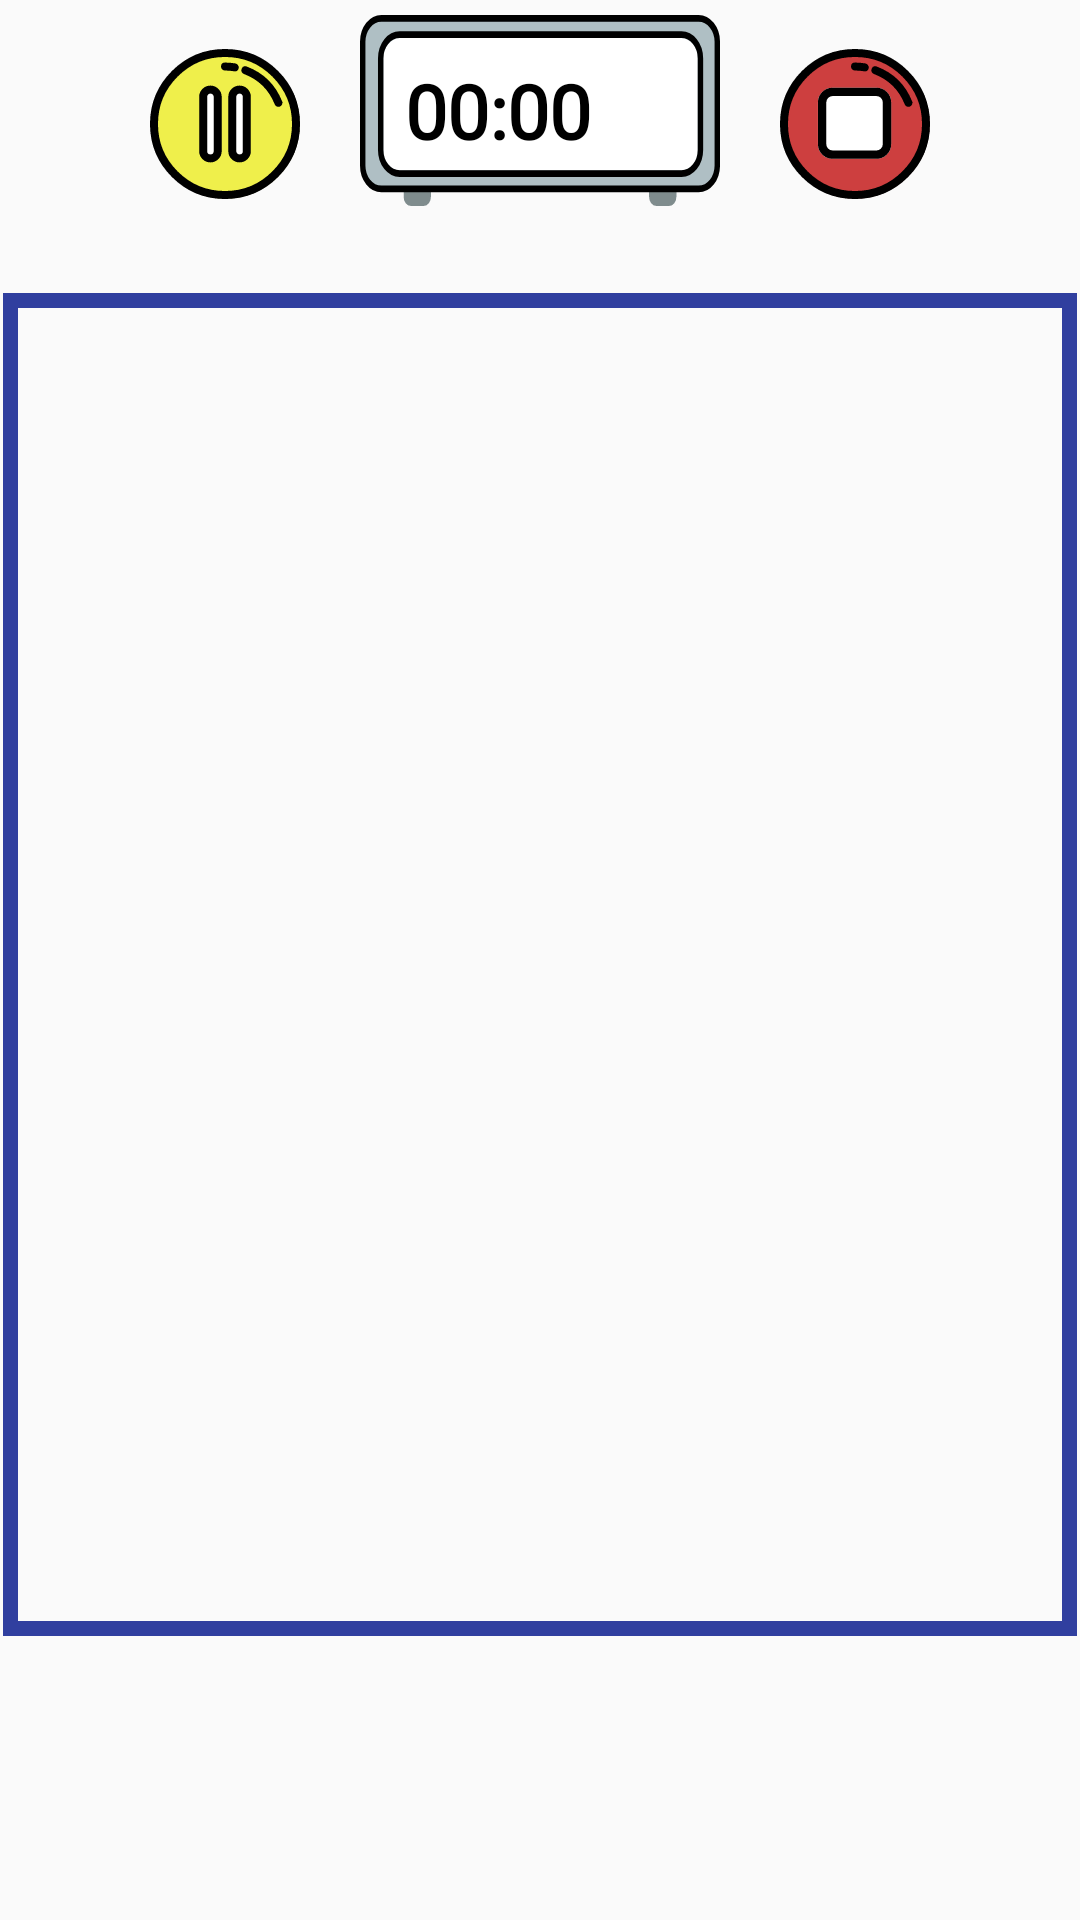

Here is an Android app screen rendered from its layout file. Give the layout XML and the strings, colors and styles it references.
<!-- AndroidManifest.xml: application theme Theme.Puzzeling -->
<!-- res/layout/activity_puzzle.xml -->
<?xml version="1.0" encoding="UTF-8"?>
    <androidx.constraintlayout.widget.ConstraintLayout tools:context=".PuzzleActivity" android:background="@drawable/aaaaa" android:orientation="vertical" android:layout_height="match_parent" android:layout_width="match_parent" xmlns:tools="http://schemas.android.com/tools" xmlns:app="http://schemas.android.com/apk/res-auto" xmlns:android="http://schemas.android.com/apk/res/android">


    <RelativeLayout android:layout_height="match_parent" android:layout_width="match_parent" app:layout_constraintVertical_bias="1.0" app:layout_constraintTop_toTopOf="parent" app:layout_constraintRight_toRightOf="parent" app:layout_constraintLeft_toLeftOf="parent" app:layout_constraintHorizontal_bias="0.0" app:layout_constraintBottom_toBottomOf="parent" android:id="@+id/layout">

    



    <LinearLayout android:orientation="horizontal" android:layout_height="wrap_content" android:layout_width="match_parent" android:id="@+id/timer_layout" android:gravity="center_horizontal" android:layout_marginBottom="5dp" android:layout_marginTop="5dp" android:layout_alignParentTop="true">

    <Button android:background="@drawable/ic_pause_button" android:layout_height="50dp" android:layout_width="50dp" android:onClick="pauseChronometer" android:layout_marginEnd="20dp" android:foreground="?android:attr/selectableItemBackground"/>

    <Chronometer android:background="@drawable/ic_clock_without_up" android:layout_height="wrap_content" android:layout_width="120dp" android:id="@+id/chronometer" android:layout_marginEnd="20dp" android:textStyle="bold" android:textSize="25sp" android:textColor="@color/black" android:padding="15dp" android:fontFamily="@font/font2"/>

    <Button android:background="@drawable/ic_stop_button" android:layout_height="50dp" android:layout_width="50dp" android:onClick="resetChronometer" android:foreground="?android:attr/selectableItemBackground"/>

</LinearLayout>

</RelativeLayout>

    <ImageView android:background="@drawable/frame_puzzle" android:layout_height="0dp" android:layout_width="0dp" app:layout_constraintTop_toTopOf="@id/imageView" app:layout_constraintRight_toRightOf="parent" app:layout_constraintLeft_toLeftOf="parent" android:layout_marginTop="1dp" android:layout_marginEnd="1dp" app:layout_constraintStart_toStartOf="parent" app:layout_constraintEnd_toEndOf="parent" app:layout_constraintDimensionRatio="H,4:5" android:alpha="1.0" android:layout_marginStart="1dp"/>

    <ImageView android:layout_height="0dp" android:layout_width="0dp" app:layout_constraintTop_toTopOf="parent" app:layout_constraintRight_toRightOf="parent" app:layout_constraintLeft_toLeftOf="parent" app:layout_constraintBottom_toBottomOf="parent" android:id="@+id/imageView" android:layout_marginTop="1dp" android:layout_marginEnd="1dp" app:layout_constraintStart_toStartOf="parent" app:layout_constraintEnd_toEndOf="parent" app:layout_constraintDimensionRatio="H,4:5" android:alpha="0.2" android:layout_marginStart="1dp" app:srcCompat="@drawable/aaaaa" android:visibility="invisible" android:scaleType="centerCrop"> </ImageView>

</androidx.constraintlayout.widget.ConstraintLayout>
<!-- resources referenced by this layout -->
<resources>
  <color name="black">#FF000000</color>
  <!-- drawable frame_puzzle (drawable) -->
  <?xml version="1.0" encoding="utf-8"?>
  <shape xmlns:android="http://schemas.android.com/apk/res/android">
      <stroke
          android:width="5dp"
          android:color="#303F9F" />
  </shape>
  <!-- drawable ic_clock_without_up (drawable) -->
  <vector xmlns:android="http://schemas.android.com/apk/res/android"
      android:width="132.852dp"
      android:height="56.361dp"
      android:viewportWidth="132.852"
      android:viewportHeight="56.361">
    <path
        android:pathData="M23.471,56.36L18.794,56.36A2.694,2.694 0,0 1,16.1 53.666v-4.677a2.694,2.694 0,0 1,2.695 -2.695h4.677a2.694,2.694 0,0 1,2.694 2.695v4.677A2.693,2.693 0,0 1,23.471 56.36Z"
        android:fillColor="#7f8c8d"/>
    <path
        android:pathData="M114.061,56.36h-4.677a2.694,2.694 0,0 1,-2.695 -2.695v-4.677a2.694,2.694 0,0 1,2.695 -2.695h4.677a2.694,2.694 0,0 1,2.695 2.695v4.677A2.694,2.694 0,0 1,114.061 56.36Z"
        android:fillColor="#7f8c8d"/>
    <path
        android:pathData="M7.915,51.328L124.94,51.328a6.914,6.914 0,0 0,6.914 -6.914v-36.5a6.914,6.914 0,0 0,-6.914 -6.914L7.915,1a6.914,6.914 0,0 0,-6.914 6.914v36.5A6.914,6.914 0,0 0,7.915 51.328Z"
        android:strokeWidth="2"
        android:fillColor="#afbfc4"
        android:strokeColor="#000"/>
    <path
        android:pathData="M14.637,6.811L118.637,6.811A6,6 0,0 1,124.637 12.811L124.637,39.811A6,6 0,0 1,118.637 45.811L14.637,45.811A6,6 0,0 1,8.637 39.811L8.637,12.811A6,6 0,0 1,14.637 6.811z"
        android:strokeLineJoin="bevel"
        android:strokeWidth="2"
        android:fillColor="#fff"
        android:strokeColor="#00000000"/>
    <path
        android:pathData="M14.637,5.811L118.637,5.811A7,7 0,0 1,125.637 12.811L125.637,39.811A7,7 0,0 1,118.637 46.811L14.637,46.811A7,7 0,0 1,7.637 39.811L7.637,12.811A7,7 0,0 1,14.637 5.811z"
        android:strokeLineJoin="bevel"
        android:strokeWidth="2"
        android:fillColor="#00000000"
        android:strokeColor="#000"/>
  </vector>
  <style name="Theme.Puzzeling" parent="Theme.AppCompat.DayNight.DarkActionBar">
          
          <item name="colorPrimary">@color/white</item>
          <item name="colorPrimaryVariant">@color/purple_700</item>
          <item name="colorOnPrimary">@color/purple_500</item>
          
          <item name="colorSecondary">@color/teal_200</item>
          <item name="colorSecondaryVariant">@color/blue</item>
          <item name="colorOnSecondary">@color/black</item>
          
          <item name="android:statusBarColor" tools:targetApi="l">?attr/colorOnSecondary</item>
          
      </style>
  <color name="white">#FFFFFFFF</color>
  <color name="purple_700">#FF3700B3</color>
  <color name="purple_500">#FF6200EE</color>
  <color name="teal_200">#FF03DAC5</color>
  <color name="blue">#6D012787</color>
</resources>
